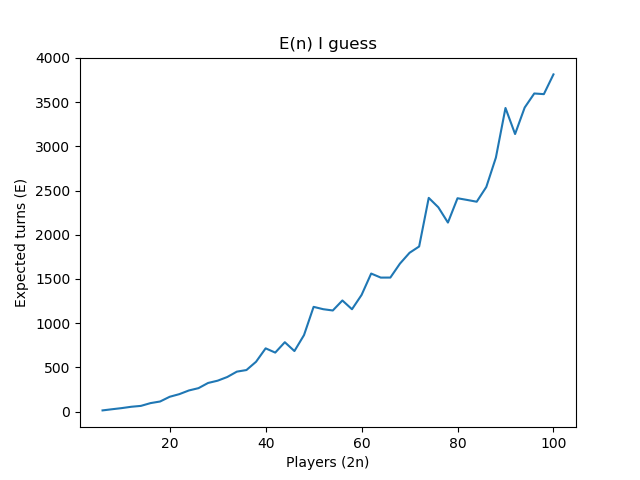

Data behind this chart, as committed beside it:
3, 13.31
4, 26.52
5, 39.29
6, 54.47
7, 64.41
8, 95.73
9, 114
10, 167.5
11, 197.1
12, 238.8
13, 264.9
14, 323.6
15, 349.6
16, 391.1
17, 451.9
18, 469.9
19, 563.5
20, 715.3
21, 667.2
22, 784.6
23, 684.7
24, 865.6
25, 1185
26, 1158
27, 1144
28, 1257
29, 1158
30, 1319
31, 1562
32, 1516
33, 1516
34, 1674
35, 1796
36, 1868
37, 2418
38, 2311
39, 2138
40, 2413
41, 2394
42, 2374
43, 2541
44, 2873
45, 3434
46, 3140
47, 3439
48, 3599
49, 3591
50, 3814
